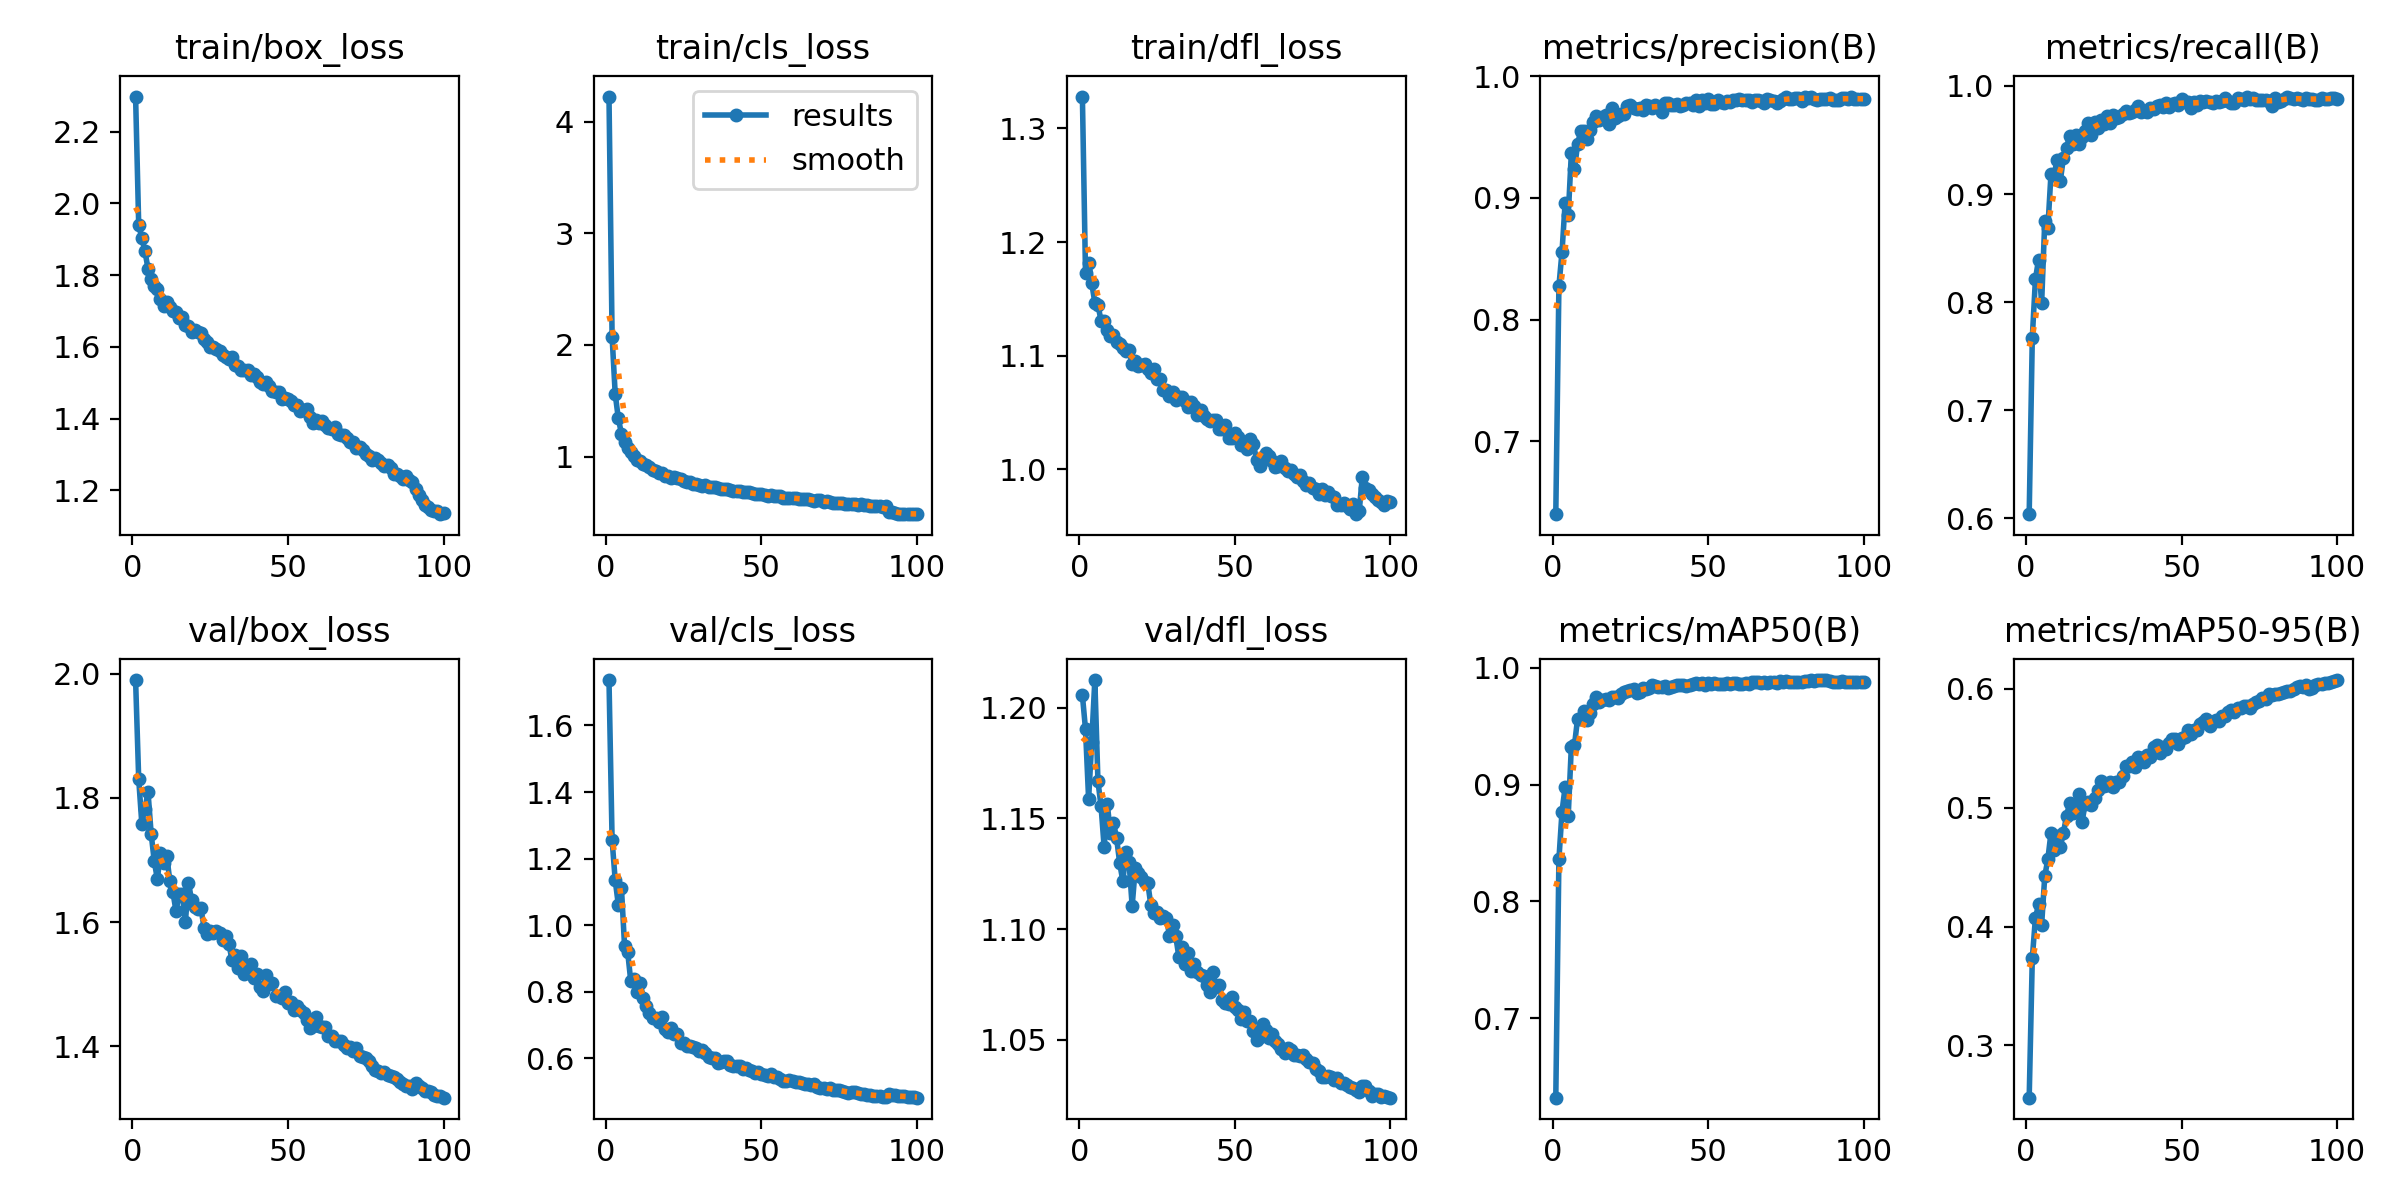

The data file committed next to this chart (first rows):
epoch, time, train/box_loss, train/cls_loss, train/dfl_loss, metrics/precision(B), metrics/recall(B), metrics/mAP50(B), metrics/mAP50-95(B), val/box_loss, val/cls_loss, val/dfl_loss, lr/pg0, lr/pg1, lr/pg2
1, 166.2, 2.298, 4.224, 1.328, 0.6401, 0.6038, 0.6319, 0.256, 1.99, 1.736, 1.206, 0.0003323, 0.0003323, 0.0003323
2, 311.8, 1.94, 2.074, 1.173, 0.8274, 0.7671, 0.836, 0.3734, 1.83, 1.256, 1.19, 0.000659, 0.000659, 0.000659
3, 455.6, 1.903, 1.56, 1.182, 0.8557, 0.8211, 0.877, 0.4071, 1.759, 1.135, 1.159, 0.0009792, 0.0009792, 0.0009792
4, 595.8, 1.867, 1.342, 1.164, 0.8959, 0.8393, 0.898, 0.4186, 1.782, 1.062, 1.185, 0.0009703, 0.0009703, 0.0009703
5, 732.6, 1.817, 1.206, 1.147, 0.8857, 0.7988, 0.8735, 0.4015, 1.809, 1.112, 1.212, 0.0009604, 0.0009604, 0.0009604
6, 867.9, 1.788, 1.128, 1.145, 0.9367, 0.8747, 0.9326, 0.4422, 1.743, 0.9383, 1.167, 0.0009505, 0.0009505, 0.0009505
7, 1005, 1.769, 1.078, 1.131, 0.9234, 0.8684, 0.9336, 0.4567, 1.698, 0.9203, 1.156, 0.0009406, 0.0009406, 0.0009406
8, 1141, 1.762, 1.042, 1.131, 0.944, 0.9184, 0.9566, 0.4787, 1.669, 0.8324, 1.137, 0.0009307, 0.0009307, 0.0009307
9, 1274, 1.732, 1.006, 1.123, 0.955, 0.9181, 0.9561, 0.4642, 1.711, 0.8376, 1.157, 0.0009208, 0.0009208, 0.0009208
10, 1409, 1.714, 0.9676, 1.117, 0.9552, 0.9315, 0.9632, 0.4765, 1.695, 0.7996, 1.144, 0.0009109, 0.0009109, 0.0009109
11, 1544, 1.724, 0.9603, 1.118, 0.9483, 0.9121, 0.9556, 0.467, 1.707, 0.8275, 1.148, 0.000901, 0.000901, 0.000901
12, 1680, 1.711, 0.9318, 1.112, 0.9557, 0.9334, 0.9611, 0.4788, 1.667, 0.7822, 1.141, 0.0008911, 0.0008911, 0.0008911
13, 1814, 1.7, 0.926, 1.111, 0.9628, 0.9426, 0.9696, 0.4931, 1.648, 0.756, 1.13, 0.0008812, 0.0008812, 0.0008812
14, 1949, 1.697, 0.9102, 1.107, 0.9669, 0.9541, 0.9749, 0.5038, 1.618, 0.7362, 1.122, 0.0008713, 0.0008713, 0.0008713
15, 2087, 1.679, 0.8823, 1.104, 0.9644, 0.946, 0.9705, 0.4954, 1.646, 0.7218, 1.135, 0.0008614, 0.0008614, 0.0008614
16, 2229, 1.683, 0.8687, 1.105, 0.9665, 0.9544, 0.9729, 0.4975, 1.645, 0.7225, 1.13, 0.0008515, 0.0008515, 0.0008515
17, 2369, 1.661, 0.8547, 1.092, 0.968, 0.9465, 0.9738, 0.512, 1.6, 0.7088, 1.11, 0.0008416, 0.0008416, 0.0008416
18, 2513, 1.658, 0.849, 1.096, 0.9607, 0.9531, 0.9725, 0.4881, 1.664, 0.7229, 1.127, 0.0008317, 0.0008317, 0.0008317
19, 2653, 1.641, 0.8306, 1.091, 0.9741, 0.9583, 0.975, 0.5033, 1.635, 0.6884, 1.126, 0.0008218, 0.0008218, 0.0008218
20, 2793, 1.646, 0.8267, 1.092, 0.9657, 0.9655, 0.9754, 0.5044, 1.625, 0.6793, 1.124, 0.0008119, 0.0008119, 0.0008119
21, 2934, 1.642, 0.8128, 1.093, 0.9674, 0.9544, 0.9746, 0.5023, 1.622, 0.6926, 1.121, 0.000802, 0.000802, 0.000802
22, 3074, 1.639, 0.8131, 1.089, 0.9692, 0.9668, 0.9774, 0.5081, 1.623, 0.674, 1.121, 0.0007921, 0.0007921, 0.0007921
23, 3213, 1.622, 0.8055, 1.085, 0.9687, 0.961, 0.9791, 0.515, 1.591, 0.6727, 1.111, 0.0007822, 0.0007822, 0.0007822
24, 3351, 1.612, 0.7966, 1.088, 0.9751, 0.9685, 0.9799, 0.5223, 1.581, 0.6477, 1.107, 0.0007723, 0.0007723, 0.0007723
25, 3490, 1.601, 0.786, 1.08, 0.9763, 0.9645, 0.9807, 0.5181, 1.586, 0.6476, 1.108, 0.0007624, 0.0007624, 0.0007624
26, 3629, 1.6, 0.7757, 1.079, 0.9743, 0.9721, 0.9817, 0.5189, 1.582, 0.6383, 1.105, 0.0007525, 0.0007525, 0.0007525
27, 3769, 1.593, 0.7685, 1.07, 0.9728, 0.9659, 0.9789, 0.5215, 1.586, 0.6387, 1.106, 0.0007426, 0.0007426, 0.0007426
28, 3908, 1.589, 0.7569, 1.07, 0.974, 0.9731, 0.9791, 0.517, 1.583, 0.635, 1.105, 0.0007327, 0.0007327, 0.0007327
29, 4046, 1.576, 0.7591, 1.065, 0.9722, 0.9702, 0.9824, 0.5217, 1.571, 0.6321, 1.097, 0.0007228, 0.0007228, 0.0007228
30, 4185, 1.571, 0.7495, 1.068, 0.9767, 0.9715, 0.9819, 0.5219, 1.577, 0.6227, 1.102, 0.0007129, 0.0007129, 0.0007129
31, 4323, 1.567, 0.7359, 1.061, 0.9752, 0.9745, 0.9828, 0.5264, 1.564, 0.6261, 1.097, 0.000703, 0.000703, 0.000703
32, 4468, 1.573, 0.7502, 1.064, 0.9736, 0.9767, 0.9852, 0.5347, 1.539, 0.6163, 1.088, 0.0006931, 0.0006931, 0.0006931
33, 4608, 1.549, 0.7285, 1.064, 0.9763, 0.9747, 0.9843, 0.5353, 1.547, 0.6052, 1.092, 0.0006832, 0.0006832, 0.0006832
34, 4748, 1.545, 0.7246, 1.06, 0.9748, 0.9759, 0.9834, 0.5385, 1.526, 0.6023, 1.084, 0.0006733, 0.0006733, 0.0006733
35, 4887, 1.536, 0.7275, 1.055, 0.9705, 0.9779, 0.9839, 0.5341, 1.545, 0.6023, 1.089, 0.0006634, 0.0006634, 0.0006634
36, 5027, 1.537, 0.7179, 1.059, 0.9778, 0.9815, 0.9849, 0.5429, 1.517, 0.5863, 1.081, 0.0006535, 0.0006535, 0.0006535
37, 5169, 1.535, 0.7115, 1.056, 0.978, 0.9763, 0.9832, 0.5418, 1.526, 0.5891, 1.084, 0.0006436, 0.0006436, 0.0006436
38, 5309, 1.521, 0.7095, 1.048, 0.9763, 0.9772, 0.9838, 0.5384, 1.532, 0.5921, 1.08, 0.0006337, 0.0006337, 0.0006337
39, 5458, 1.524, 0.7092, 1.052, 0.9762, 0.9759, 0.9842, 0.5444, 1.51, 0.5909, 1.079, 0.0006238, 0.0006238, 0.0006238
40, 5602, 1.516, 0.7013, 1.047, 0.9769, 0.9795, 0.9855, 0.5428, 1.516, 0.5811, 1.079, 0.0006139, 0.0006139, 0.0006139
41, 5745, 1.503, 0.6905, 1.044, 0.9754, 0.9791, 0.9854, 0.5515, 1.495, 0.5782, 1.075, 0.000604, 0.000604, 0.000604
42, 5890, 1.497, 0.6878, 1.043, 0.9767, 0.9815, 0.985, 0.553, 1.489, 0.5758, 1.072, 0.0005941, 0.0005941, 0.0005941
43, 6038, 1.501, 0.6901, 1.043, 0.978, 0.9821, 0.9843, 0.5461, 1.515, 0.5765, 1.081, 0.0005842, 0.0005842, 0.0005842
44, 6181, 1.491, 0.6851, 1.043, 0.9781, 0.981, 0.9855, 0.5509, 1.5, 0.5678, 1.074, 0.0005743, 0.0005743, 0.0005743
45, 6323, 1.477, 0.6819, 1.035, 0.9767, 0.9838, 0.9859, 0.5493, 1.502, 0.5716, 1.075, 0.0005644, 0.0005644, 0.0005644
46, 6463, 1.474, 0.6803, 1.036, 0.9803, 0.9808, 0.9867, 0.5545, 1.482, 0.5645, 1.068, 0.0005545, 0.0005545, 0.0005545
47, 6611, 1.475, 0.6745, 1.039, 0.9754, 0.9832, 0.986, 0.5581, 1.482, 0.5621, 1.067, 0.0005446, 0.0005446, 0.0005446
48, 6755, 1.453, 0.6631, 1.028, 0.9803, 0.9841, 0.987, 0.5581, 1.477, 0.5552, 1.066, 0.0005347, 0.0005347, 0.0005347
49, 6897, 1.456, 0.6673, 1.028, 0.9781, 0.9826, 0.9855, 0.5533, 1.487, 0.5594, 1.07, 0.0005248, 0.0005248, 0.0005248
50, 7041, 1.453, 0.6624, 1.032, 0.9813, 0.9877, 0.9872, 0.5589, 1.47, 0.5525, 1.065, 0.0005149, 0.0005149, 0.0005149
51, 7190, 1.45, 0.6575, 1.028, 0.977, 0.9856, 0.9867, 0.5595, 1.471, 0.5513, 1.063, 0.000505, 0.000505, 0.000505
52, 7339, 1.438, 0.6465, 1.022, 0.9773, 0.9854, 0.9869, 0.5657, 1.458, 0.5486, 1.059, 0.0004951, 0.0004951, 0.0004951
53, 7485, 1.439, 0.6597, 1.023, 0.9808, 0.9799, 0.9862, 0.5621, 1.465, 0.5517, 1.063, 0.0004852, 0.0004852, 0.0004852
54, 7627, 1.422, 0.6505, 1.018, 0.979, 0.9854, 0.9865, 0.565, 1.459, 0.5427, 1.059, 0.0004753, 0.0004753, 0.0004753
55, 7767, 1.423, 0.6495, 1.027, 0.9784, 0.9824, 0.9862, 0.5656, 1.454, 0.5446, 1.059, 0.0004654, 0.0004654, 0.0004654
56, 7907, 1.425, 0.6462, 1.022, 0.9796, 0.9858, 0.9874, 0.5705, 1.443, 0.5372, 1.054, 0.0004555, 0.0004555, 0.0004555
57, 8051, 1.405, 0.63, 1.008, 0.9791, 0.9848, 0.9867, 0.5721, 1.429, 0.5328, 1.05, 0.0004456, 0.0004456, 0.0004456
58, 8197, 1.388, 0.6292, 1.003, 0.9808, 0.9865, 0.9875, 0.5747, 1.433, 0.5323, 1.051, 0.0004357, 0.0004357, 0.0004357
59, 8343, 1.396, 0.6309, 1.008, 0.9805, 0.9856, 0.9872, 0.5686, 1.448, 0.5366, 1.057, 0.0004258, 0.0004258, 0.0004258
60, 8484, 1.387, 0.6261, 1.015, 0.9811, 0.9842, 0.9863, 0.5719, 1.432, 0.5313, 1.055, 0.0004159, 0.0004159, 0.0004159
... 40 more rows
